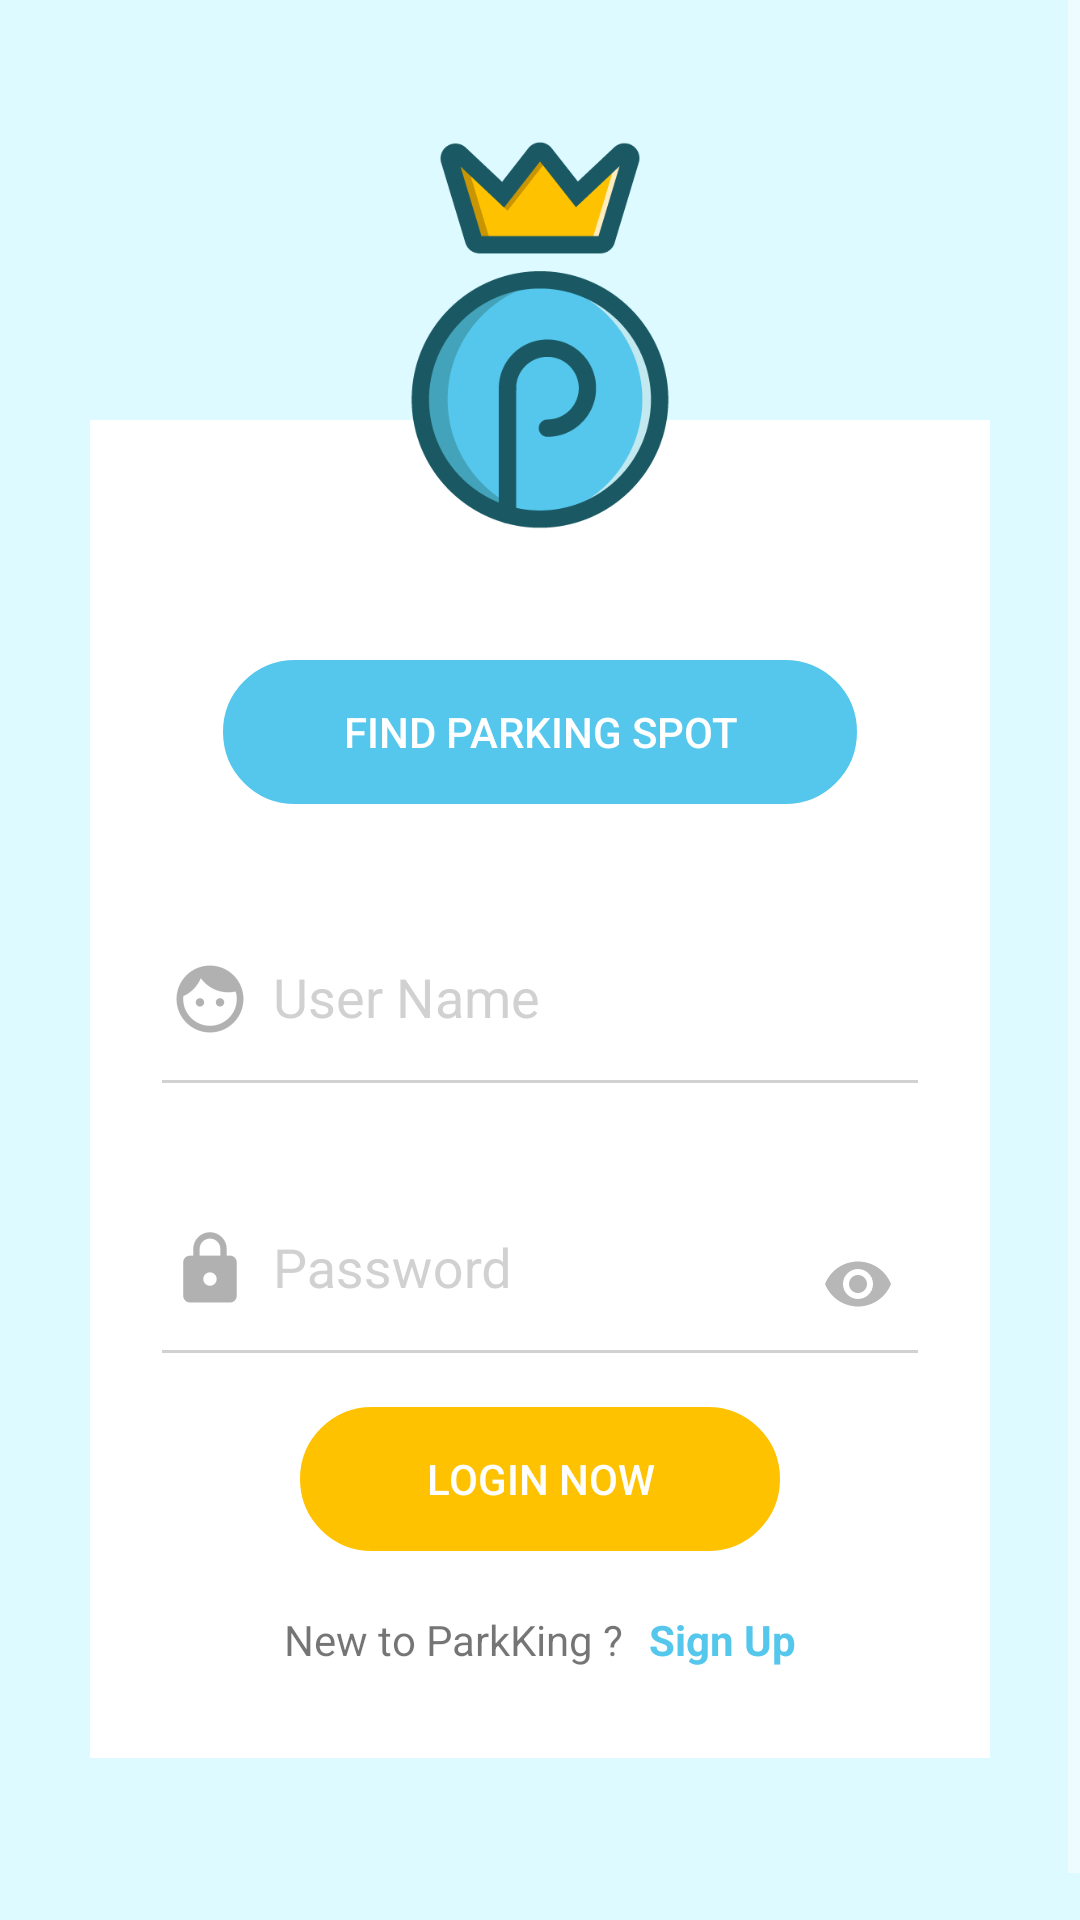

Android layout source for this screen:
<!-- AndroidManifest.xml: application theme AppTheme -->
<!-- res/layout/activity_home_page.xml -->
<?xml version="1.0" encoding="utf-8"?>
<ScrollView
    xmlns:android="http://schemas.android.com/apk/res/android"
    xmlns:app="http://schemas.android.com/apk/res-auto"
    xmlns:tools="http://schemas.android.com/tools"
    android:layout_width="fill_parent"
    android:layout_height="fill_parent"
    android:background="@color/colorlightgrey">

    <android.support.design.widget.CoordinatorLayout xmlns:android="http://schemas.android.com/apk/res/android"
        xmlns:app="http://schemas.android.com/apk/res-auto"
        xmlns:tools="http://schemas.android.com/tools"
        android:layout_width="match_parent"
        android:layout_height="match_parent"
        android:background="@color/colorbgblue"
        android:paddingBottom="30dp"
        tools:context="com.parkking.zujal.parkking.HomePage">

        <RelativeLayout
            android:layout_width="match_parent"
            android:layout_height="match_parent">

            <LinearLayout
                android:layout_width="match_parent"
                android:layout_height="match_parent"
                android:layout_marginBottom="40dp"
                android:layout_marginLeft="30dp"
                android:layout_marginRight="30dp"
                android:layout_marginTop="140dp"
                android:background="@color/colorWhite"
                android:orientation="vertical"
                android:paddingBottom="30dp"
                android:paddingLeft="10dp"
                android:paddingRight="10dp"
                android:paddingTop="60dp"
                app:layout_constraintBottom_toBottomOf="parent"
                app:layout_constraintEnd_toEndOf="parent"
                app:layout_constraintHorizontal_bias="0.0"
                app:layout_constraintStart_toStartOf="parent"
                app:layout_constraintTop_toTopOf="parent"
                app:layout_constraintVertical_bias="0.0">

                <Button
                    android:id="@+id/SearchLocationbut_id"
                    android:layout_width="wrap_content"
                    android:layout_height="wrap_content"
                    android:layout_alignParentLeft="true"
                    android:layout_alignParentStart="true"
                    android:layout_below="@+id/Registerbut_id"
                    android:layout_gravity="center"
                    android:layout_marginBottom="20dp"
                    android:layout_marginTop="20dp"
                    android:background="@drawable/button"
                    android:paddingLeft="40dp"
                    android:paddingRight="40dp"
                    android:text="FIND PARKING SPOT"
                    android:textColor="@color/colorWhite"
                    tools:layout_width="wrap_content"
                    style="?android:attr/borderlessButtonStyle"/>

                <android.support.design.widget.TextInputLayout
                    android:id="@+id/textInputLayout3"
                    android:layout_width="match_parent"
                    android:layout_height="wrap_content"
                    android:layout_marginTop="8dp"
                    app:layout_constraintEnd_toEndOf="parent"
                    app:layout_constraintStart_toStartOf="parent"
                    app:layout_constraintTop_toBottomOf="@+id/textInputLayout2">

                    <EditText
                        android:id="@+id/loginname_et"
                        android:layout_width="match_parent"
                        android:layout_height="wrap_content"
                        android:layout_marginBottom="10dp"
                        android:layout_marginLeft="10dp"
                        android:layout_marginRight="10dp"
                        android:layout_marginTop="20dp"
                        android:backgroundTint="@color/grey_500_transparent"
                        android:drawableLeft="@drawable/faceicon"
                        android:drawablePadding="5dp"
                        android:hint="User Name"
                        android:inputType="textPersonName"
                        android:paddingBottom="20dp"
                        android:paddingTop="10dp"
                        android:singleLine="true" />

                </android.support.design.widget.TextInputLayout>

                <FrameLayout
                    android:layout_width="match_parent"
                    android:layout_height="wrap_content">

                </FrameLayout>

                <android.support.design.widget.TextInputLayout
                    android:id="@+id/textInputLayout4"
                    android:layout_width="match_parent"
                    android:layout_height="wrap_content"
                    android:layout_marginTop="7dp"
                    app:layout_constraintEnd_toEndOf="parent"
                    app:layout_constraintStart_toStartOf="parent"
                    app:layout_constraintTop_toBottomOf="@+id/textInputLayout3"
                    app:passwordToggleEnabled="true"
                    app:passwordToggleTint="@color/colordarkgrey">

                    <EditText
                        android:id="@+id/loginpassword_et"
                        android:layout_width="match_parent"
                        android:layout_height="wrap_content"
                        android:layout_marginBottom="10dp"
                        android:layout_marginLeft="10dp"
                        android:layout_marginRight="10dp"
                        android:layout_marginTop="20dp"
                        android:backgroundTint="@color/grey_500_transparent"
                        android:drawablePadding="5dp"
                        android:drawableStart="@drawable/lockicon"
                        android:hint="Password"
                        android:inputType="textPassword"
                        android:paddingBottom="20dp"
                        android:paddingTop="10dp"
                        android:singleLine="true" />

                </android.support.design.widget.TextInputLayout>

                <Button
                    android:id="@+id/button"
                    android:layout_width="match_parent"
                    android:layout_height="wrap_content"
                    android:layout_marginBottom="0dp"
                    android:layout_marginLeft="60dp"
                    android:layout_marginRight="60dp"
                    android:layout_marginTop="0dp"
                    android:layout_weight="1"
                    style="?android:attr/borderlessButtonStyle"
                    android:background="@drawable/buttonorange"
                    android:onClick="OnLogin"
                    android:text="LOGIN now"
                    android:textColor="@color/colorWhite"
                    app:layout_constraintBottom_toBottomOf="parent"
                    app:layout_constraintStart_toStartOf="@+id/textInputLayout4"
                    app:layout_constraintTop_toTopOf="@+id/textInputLayout2" />

                <LinearLayout
                    android:layout_width="wrap_content"
                    android:layout_height="wrap_content"
                    android:layout_gravity="center"
                    android:layout_marginTop="20dp"
                    android:orientation="horizontal">

                    <TextView
                        android:id="@+id/textView4"
                        android:layout_width="match_parent"
                        android:layout_height="wrap_content"
                        android:layout_weight="1"
                        android:text="@string/signuptext" />

                    <TextView
                        android:id="@+id/Registerbut_id"
                        android:layout_width="match_parent"
                        android:layout_height="wrap_content"
                        android:layout_weight="1"
                        android:paddingLeft="5dp"
                        android:text="@string/signuptext2"
                        android:textColor="@color/colorBluenormal"
                        android:textStyle="bold" />
                </LinearLayout>


            </LinearLayout>

            <FrameLayout
                android:id="@+id/frameLayout2"
                android:layout_width="wrap_content"
                android:layout_height="wrap_content"
                android:layout_alignParentTop="true"
                android:layout_centerHorizontal="true"
                android:layout_gravity="center"
                android:layout_marginLeft="135dp"
                android:layout_marginRight="135dp"
                android:layout_marginTop="-140dp"
                app:layout_constraintBottom_toTopOf="@+id/frameLayout"
                app:layout_constraintStart_toStartOf="parent"
                app:layout_constraintTop_toTopOf="parent">

                <ImageView
                    android:id="@+id/imageView3"
                    android:layout_width="wrap_content"
                    android:layout_height="wrap_content"
                    android:layout_alignTop="@+id/SearchLocationbut_id"
                    android:layout_gravity="center"
                    app:layout_constraintBottom_toTopOf="@+id/frameLayout"
                    app:layout_constraintEnd_toEndOf="parent"
                    app:layout_constraintStart_toStartOf="parent"
                    app:layout_constraintTop_toTopOf="parent"
                    app:srcCompat="@drawable/logoicon" />
            </FrameLayout>
        </RelativeLayout>

    </android.support.design.widget.CoordinatorLayout>

</ScrollView>
<!-- resources referenced by this layout -->
<resources>
  <color name="colorBluenormal">#55C7EC</color>
  <color name="colorWhite">#ffffff</color>
  <color name="colorbgblue">#DCFAFF</color>
  <color name="colordarkgrey">#B7B7B7</color>
  <color name="colorlightgrey">#EAEAEA</color>
  <color name="grey_500_transparent">#789E9E9E</color>
  <!-- drawable button (drawable) -->
  <?xml version="1.0" encoding="utf-8"?>
  <selector xmlns:android="http://schemas.android.com/apk/res/android">
      <item android:state_pressed="true" >
          <shape android:shape="rectangle"  >
              <corners android:radius="25dip" />
              <stroke android:width="1dip" android:color="#43A3BA" />
              <gradient android:angle="-90" android:startColor="#43A3BA" android:endColor="#43A3BA"  />
          </shape>
      </item>
      <item android:state_focused="true">
          <shape android:shape="rectangle"  >
              <corners android:radius="3dip" />
              <stroke android:width="1dip" android:color="#43A3BA" />
              <solid android:color="#43A3BA"/>
          </shape>
      </item>
      <item >
          <shape android:shape="rectangle"  >
              <corners android:radius="25dip" />
              <stroke android:width="1dip" android:color="#55C7EC" />
              <gradient android:angle="-90" android:startColor="#55C7EC" android:endColor="#55C7EC" />
          </shape>
      </item>
  </selector>
  <!-- drawable faceicon (drawable) -->
  <?xml version="1.0" encoding="utf-8"?>
  <selector xmlns:android="http://schemas.android.com/apk/res/android">
      <item
          android:state_focused="false"
          android:drawable="@drawable/ic_face"
          /> 
      <item
          android:state_focused="true"
          android:drawable="@drawable/ic_faceblue"
          /> 
  </selector>
  <!-- drawable lockicon (drawable) -->
  <?xml version="1.0" encoding="utf-8"?>
  <selector xmlns:android="http://schemas.android.com/apk/res/android">
      <item
          android:state_focused="false"
          android:drawable="@drawable/ic_lock"
          /> 
      <item
          android:state_focused="true"
          android:drawable="@drawable/ic_lockblue"
          /> 
  </selector>
  <string name="signuptext">New to ParkKing ? </string>
  <string name="signuptext2"><b> Sign Up</b></string>
  <style name="AppTheme" parent="Theme.AppCompat.Light.DarkActionBar">
          
          <item name="colorPrimary">@color/colorBluenormal</item>
          <item name="colorPrimaryDark">@color/colorlightblue</item>
          <item name="colorAccent">@color/colorAccent</item>
          <item name="android:textColorHint">@color/grey_500_transparent</item>
          <item name="colorControlNormal">@color/colorWhite</item>
          <item name="colorControlActivated">@color/colorBluenormal</item>
          <item name="colorControlHighlight">@color/colorWhite</item>
  
          <item name="actionOverflowMenuStyle">@style/OverflowMenu</item>
      </style>
  <color name="colorlightblue">#253193C9</color>
  <color name="colorAccent">#FF4081</color>
  <style name="OverflowMenu" parent="Widget.AppCompat.PopupMenu.Overflow">
          
          <item name="overlapAnchor">false</item>
  
  
      </style>
</resources>
